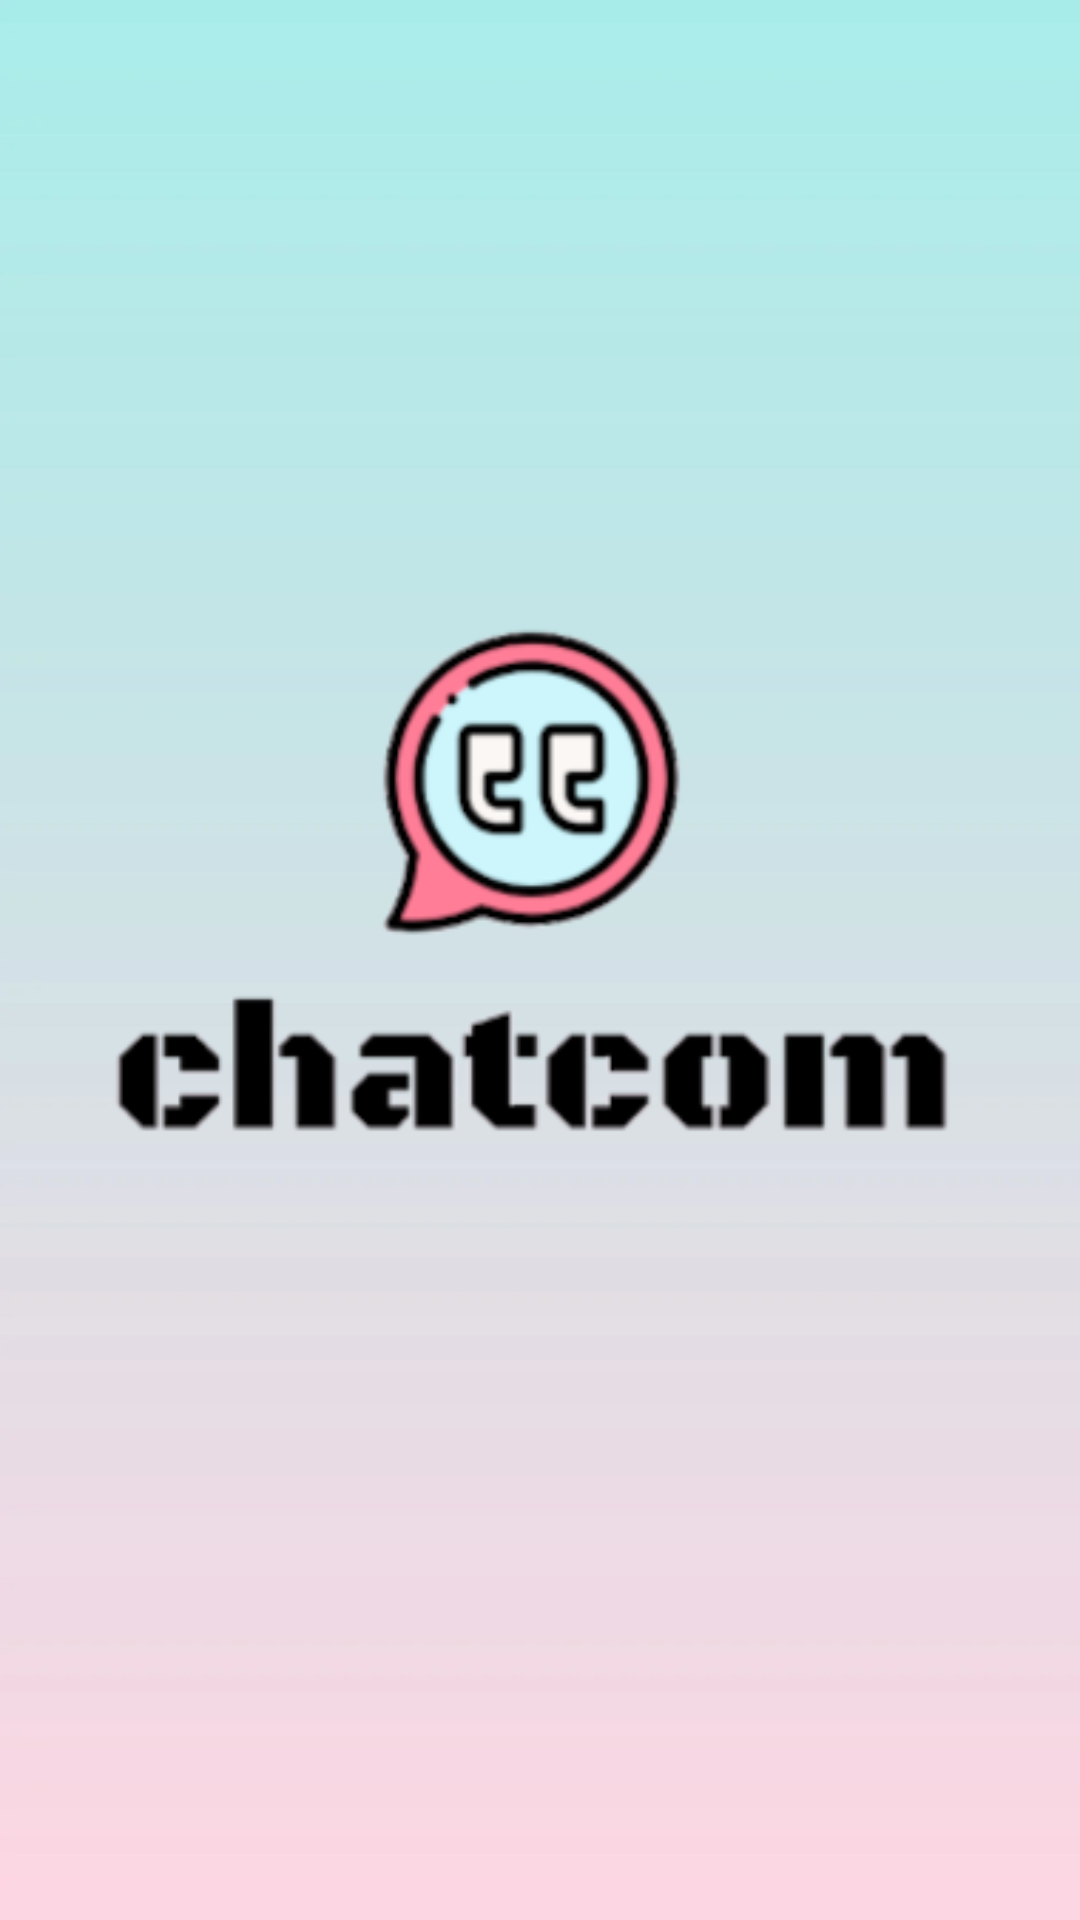

This screen was rendered from an Android layout file. Write that file and the resources it references.
<!-- AndroidManifest.xml: application theme Theme.ChatCom -->
<!-- res/layout/activity_splash_screen.xml -->
<?xml version="1.0" encoding="utf-8"?>
<androidx.constraintlayout.widget.ConstraintLayout xmlns:android="http://schemas.android.com/apk/res/android"
    xmlns:app="http://schemas.android.com/apk/res-auto"
    xmlns:tools="http://schemas.android.com/tools"
    android:layout_width="match_parent"
    android:layout_height="match_parent"
    android:background="@drawable/bg_splash"
    tools:context=".SplashScreen">


    <ImageView
        android:layout_width="wrap_content"
        android:layout_height="wrap_content"
        android:src="@drawable/splash"
        app:layout_constraintBottom_toBottomOf="parent"
        app:layout_constraintEnd_toEndOf="parent"
        app:layout_constraintHorizontal_bias="0.516"
        app:layout_constraintStart_toStartOf="parent"
        app:layout_constraintTop_toTopOf="parent"
        app:layout_constraintVertical_bias="0.444" />

    <ProgressBar
        android:id="@+id/progressBar"
        style="?android:attr/progressBarStyle"
        android:layout_width="wrap_content"
        android:layout_height="wrap_content"
        app:layout_constraintBottom_toBottomOf="parent"
        app:layout_constraintEnd_toEndOf="parent"
        app:layout_constraintHorizontal_bias="0.498"
        app:layout_constraintStart_toStartOf="parent"
        app:layout_constraintTop_toTopOf="parent"
        app:layout_constraintVertical_bias="0.748" />


</androidx.constraintlayout.widget.ConstraintLayout>
<!-- resources referenced by this layout -->
<resources>
  <!-- drawable bg_splash: png bitmap (drawable, 8498 bytes) -->
  <!-- drawable splash: png bitmap (drawable, 27349 bytes) -->
  <style name="Theme.ChatCom" parent="Theme.AppCompat.Light.NoActionBar">
          
          <item name="colorPrimary">@color/purple_500</item>
          <item name="colorPrimaryDark">@color/purple_700</item>
          <item name="colorAccent">@color/teal_200</item>
          <item name="android:statusBarColor">@android:color/transparent</item>
          
      </style>
  <color name="purple_500">#FF6200EE</color>
  <color name="purple_700">#FF3700B3</color>
  <color name="teal_200">#FF03DAC5</color>
</resources>
